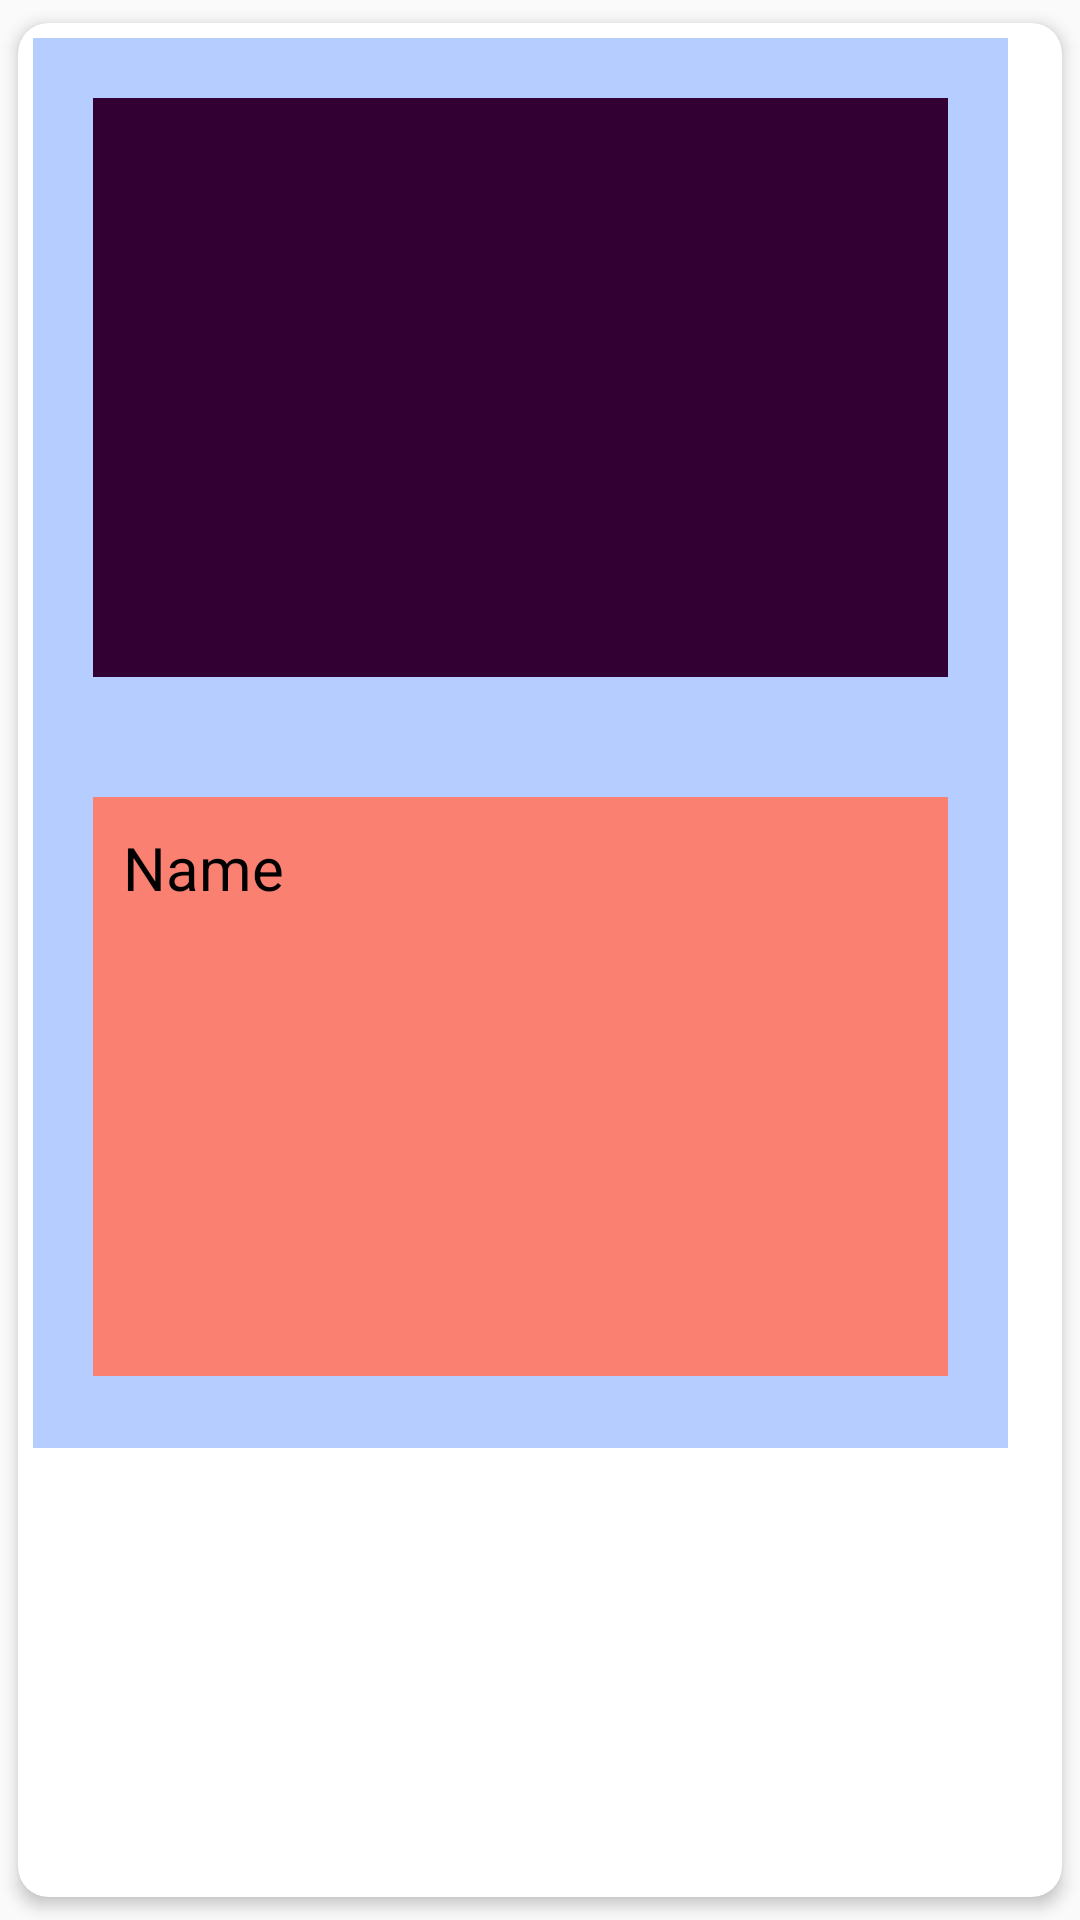

This screen was rendered from an Android layout file. Write that file and the resources it references.
<!-- AndroidManifest.xml: application theme AppTheme -->
<!-- res/layout/image_items.xml -->
<?xml version="1.0" encoding="utf-8"?>
<android.support.v7.widget.CardView xmlns:android="http://schemas.android.com/apk/res/android"
    android:layout_width="350dp"
    android:layout_height="500dp"
    xmlns:app="http://schemas.android.com/apk/res-auto"
    android:layout_margin="8dp"
    app:cardCornerRadius="10dp"
    app:contentPadding="5dp"
    app:cardUseCompatPadding="true"
    app:cardElevation="3dp">


    <LinearLayout
        android:layout_width="325dp"
        android:layout_height="470dp"
        android:orientation="vertical"
        android:background="#b5cdff">

        <ImageView
            android:id="@+id/image_view_upload"
            android:layout_width="match_parent"
            android:layout_height="193dp"
            android:layout_margin="20dp"
            android:background="#320032"
            android:adjustViewBounds="true"
            android:paddingTop="50dp"
            android:scaleType="centerCrop" />

        <TextView
            android:id="@+id/text_view_name"
            android:layout_width="match_parent"
            android:layout_height="193dp"
            android:layout_margin="20dp"
            android:padding="10dp"
            android:text="Name"
            android:background="#fa8072"
            android:textColor="@android:color/black"
            android:textSize="20dp" />


    </LinearLayout>
</android.support.v7.widget.CardView>
<!-- resources referenced by this layout -->
<resources>
  <style name="AppTheme" parent="Theme.AppCompat.Light.DarkActionBar">
          
          <item name="colorPrimary">@color/colorPrimary</item>
          <item name="colorPrimaryDark">@color/colorPrimaryDark</item>
          <item name="colorAccent">@color/colorAccent</item>
      </style>
  <!-- not gathered from this repository: default colours our renderer supplied (Android Studio template values) -->
  <color name="colorPrimary">#FF6200EE</color>
  <color name="colorPrimaryDark">#FF3700B3</color>
  <color name="colorAccent">#FF03DAC5</color>
</resources>
